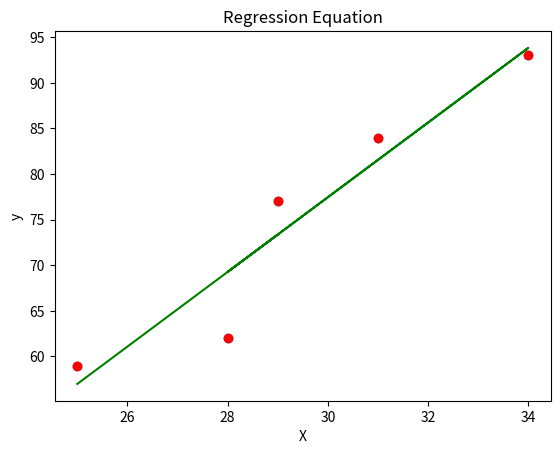

Reproduce this figure in Python.
import numpy as np 
import matplotlib.pyplot as plt

x = np.array([29,28,34,31,25])  
y = np.array([77,62,93,84,59]) 
n = np.size(x) 

x_mean = np.mean(x)
y_mean = np.mean(y)
x_mean,y_mean   

Sxy = np.sum(x*y)- n*x_mean*y_mean  # The sum of products of x and y
Sxx = np.sum(x*x)-n*x_mean*x_mean   # The sum of squares of y
  
b1 = Sxy/Sxx                        # a : ความชัน (slope)
b0 = y_mean-b1*x_mean               # b : จุดตัด (bias/y-intercept) 
print(f'slope a is {b1:.2f}') 
print(f'y-intercept b is {b0:.2f}') 
  
plt.scatter(x,y) 
plt.xlabel('Independent variable X') 
plt.ylabel('Dependent variable y') 

y_pred = b1 * x + b0 

# Adding labels and title
plt.scatter(x, y, color = 'red') 
plt.plot(x, y_pred, color = 'green') 
plt.xlabel('X') 
plt.ylabel('y') 
plt.title('Regression Equation')

# Display the plot
plt.show()